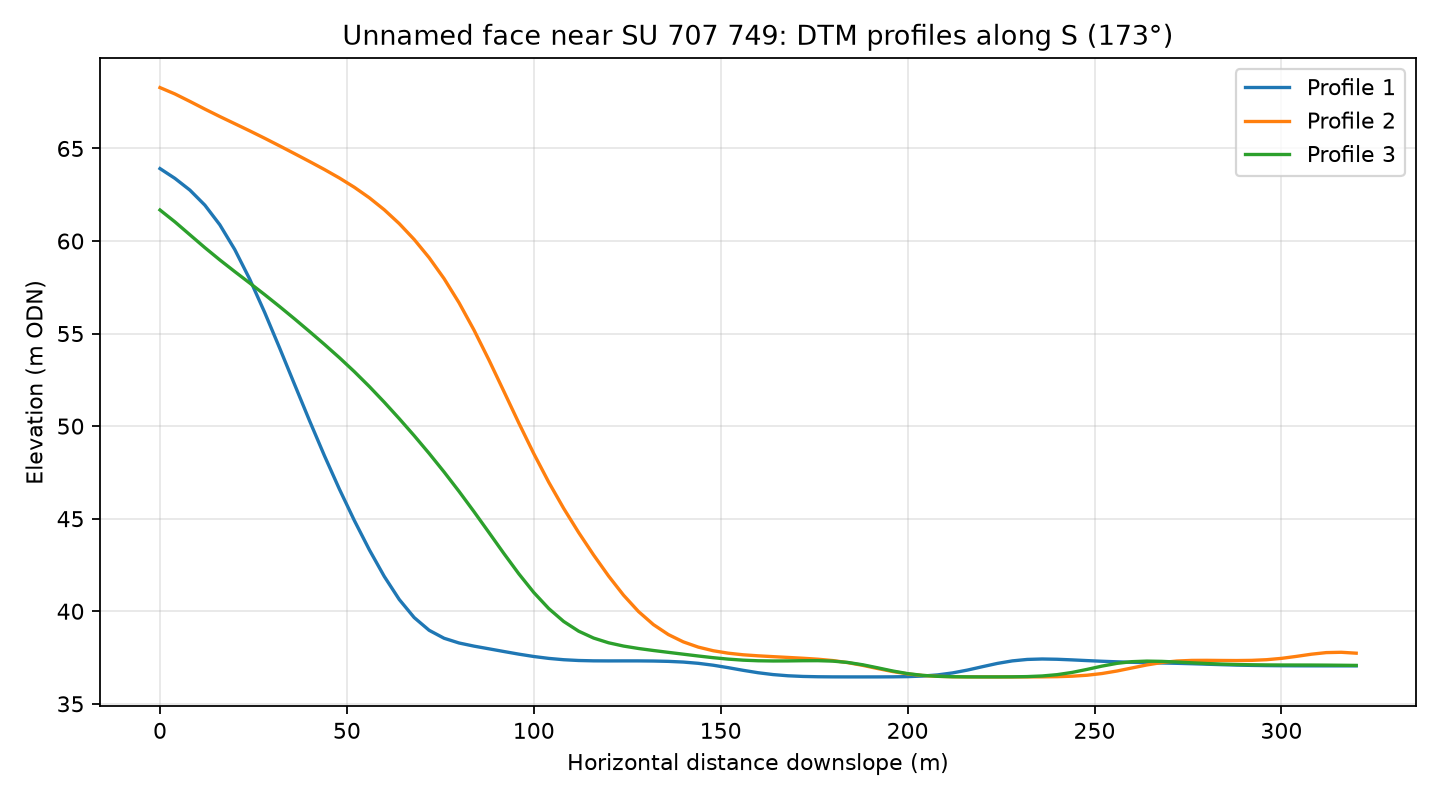

The table this chart was drawn from, first rows:
profile, distance_m, elevation_m
1, 0.0, 63.91
1, 4.0, 63.38
1, 8.0, 62.75
1, 12.0, 61.94
1, 16.0, 60.88
1, 20.0, 59.54
1, 24.0, 57.94
1, 28.0, 56.14
1, 32.0, 54.22
1, 36.0, 52.25
1, 40.0, 50.3
1, 44.0, 48.4
1, 48.0, 46.59
1, 52.0, 44.9
1, 56.0, 43.32
1, 60.0, 41.88
1, 64.0, 40.64
1, 68.0, 39.66
1, 72.0, 38.97
1, 76.0, 38.54
1, 80.0, 38.29
1, 84.0, 38.12
1, 88.0, 37.97
1, 92.0, 37.83
1, 96.0, 37.68
1, 100.0, 37.56
1, 104.0, 37.45
1, 108.0, 37.38
1, 112.0, 37.34
1, 116.0, 37.32
1, 120.0, 37.32
1, 124.0, 37.32
1, 128.0, 37.32
1, 132.0, 37.31
1, 136.0, 37.29
1, 140.0, 37.25
1, 144.0, 37.19
1, 148.0, 37.08
1, 152.0, 36.95
1, 156.0, 36.81
1, 160.0, 36.68
1, 164.0, 36.58
1, 168.0, 36.51
1, 172.0, 36.48
1, 176.0, 36.46
1, 180.0, 36.46
1, 184.0, 36.45
1, 188.0, 36.45
1, 192.0, 36.45
1, 196.0, 36.46
1, 200.0, 36.47
1, 204.0, 36.5
1, 208.0, 36.56
1, 212.0, 36.67
1, 216.0, 36.82
1, 220.0, 37
1, 224.0, 37.18
1, 228.0, 37.32
1, 232.0, 37.4
1, 236.0, 37.42
... 183 more rows
